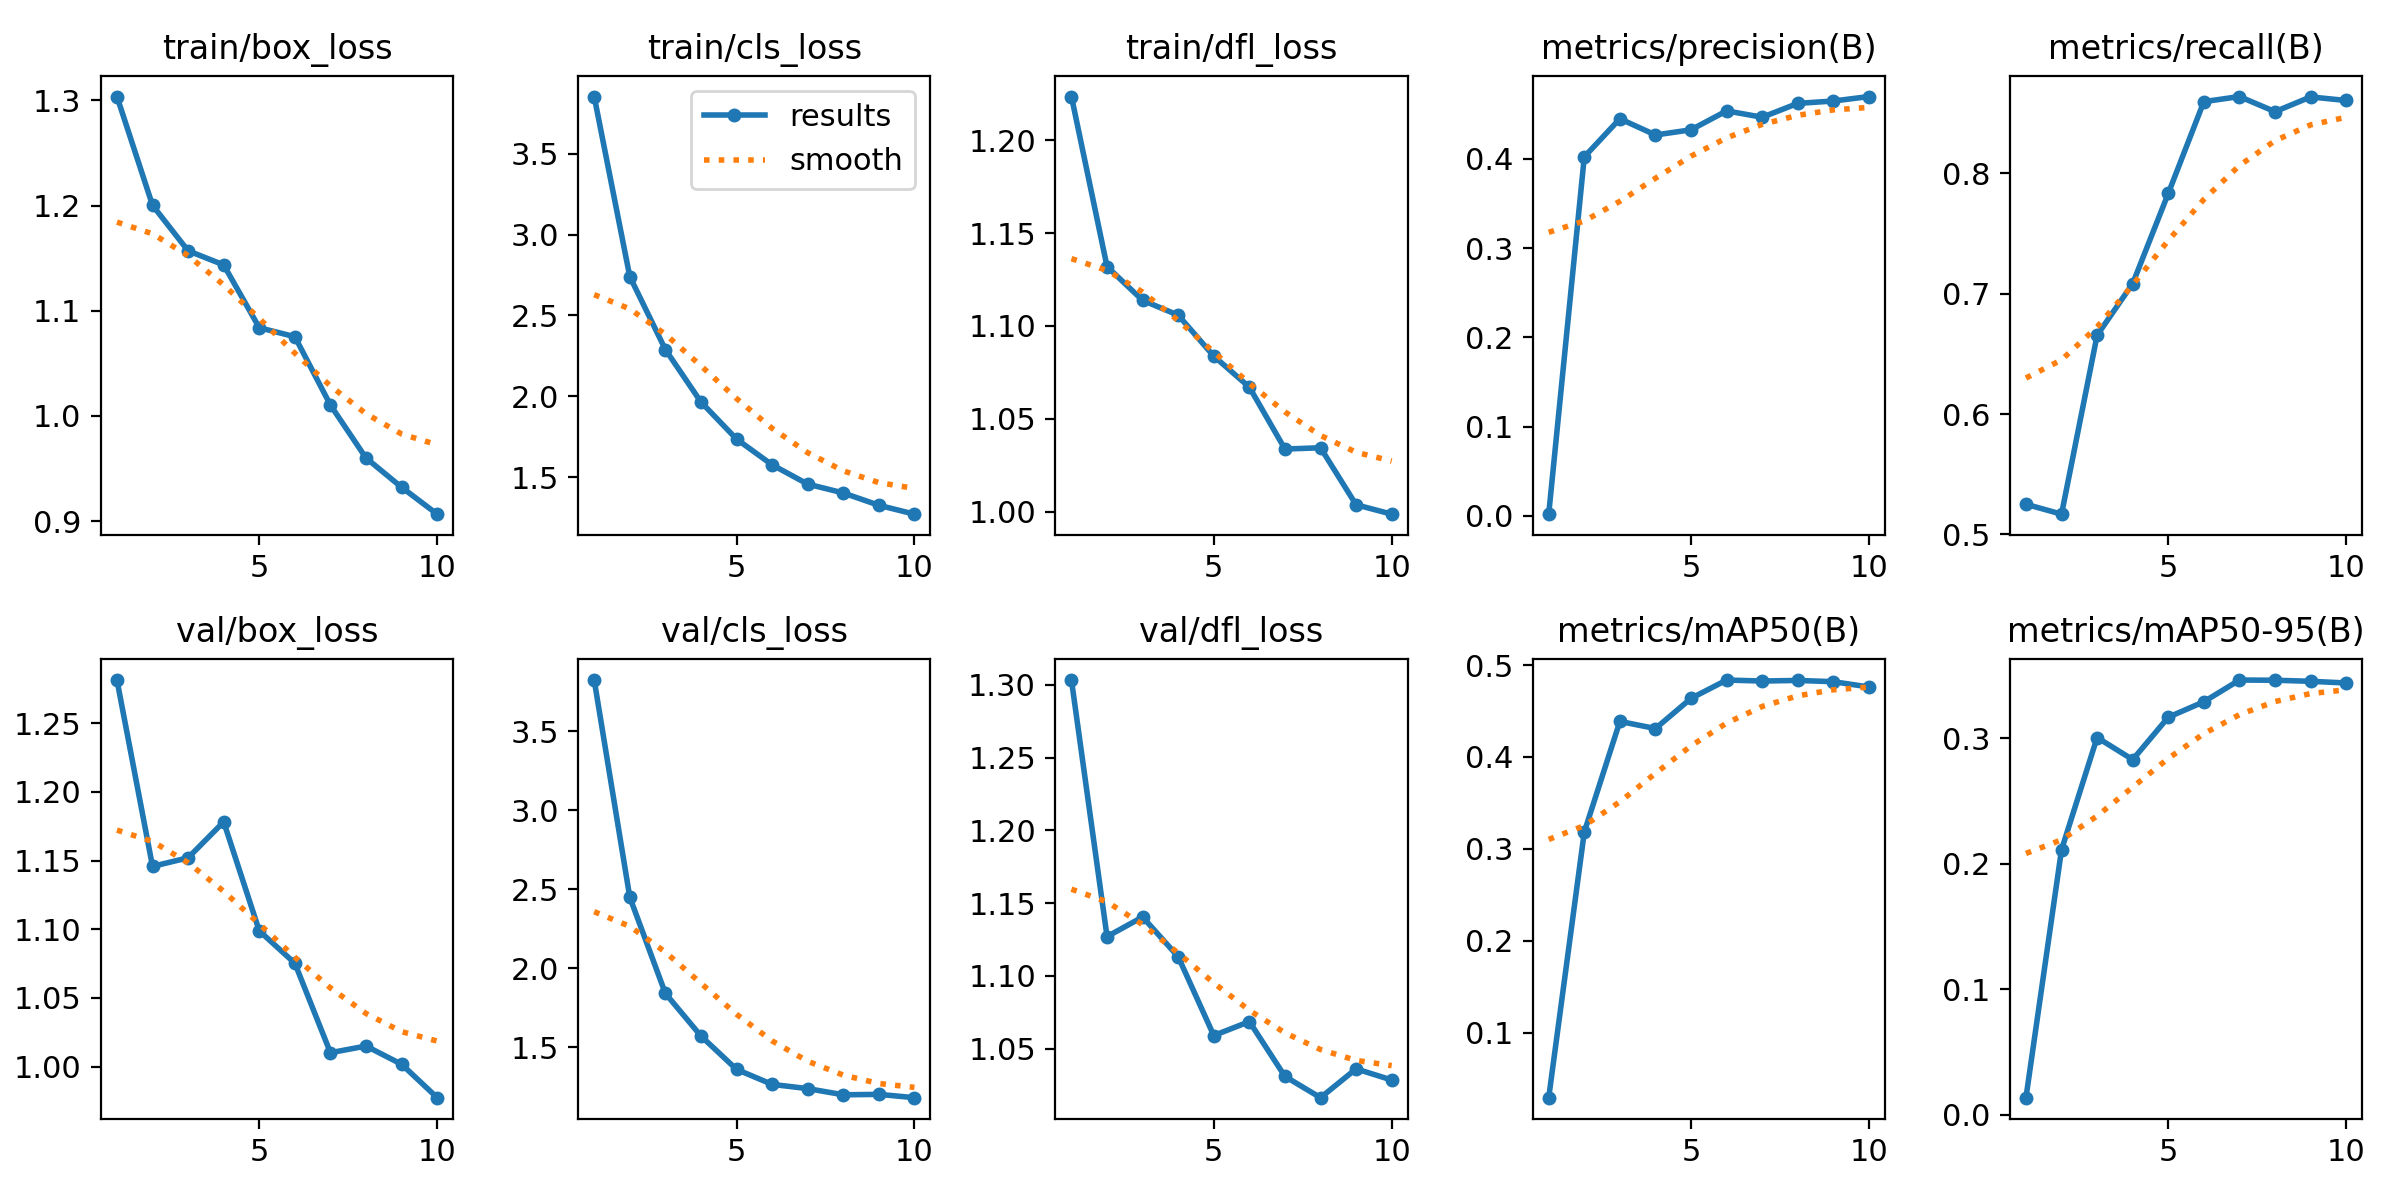

The table this chart was drawn from, first rows:
epoch, time, train/box_loss, train/cls_loss, train/dfl_loss, metrics/precision(B), metrics/recall(B), metrics/mAP50(B), metrics/mAP50-95(B), val/box_loss, val/cls_loss, val/dfl_loss, lr/pg0, lr/pg1, lr/pg2
1, 19.23, 1.304, 3.854, 1.224, 0.00185, 0.5251, 0.02923, 0.01379, 1.281, 3.824, 1.303, 0.0005457, 0.0005457, 0.0005457
2, 36.72, 1.2, 2.74, 1.132, 0.4022, 0.5169, 0.3183, 0.2112, 1.146, 2.45, 1.127, 0.0009924, 0.0009924, 0.0009924
3, 53.07, 1.157, 2.289, 1.114, 0.4449, 0.6655, 0.4387, 0.3005, 1.152, 1.842, 1.141, 0.001329, 0.001329, 0.001329
4, 69.09, 1.144, 1.964, 1.106, 0.4267, 0.7085, 0.431, 0.2829, 1.178, 1.572, 1.113, 0.001172, 0.001172, 0.001172
5, 85.46, 1.084, 1.735, 1.084, 0.4325, 0.7834, 0.4638, 0.3166, 1.099, 1.361, 1.059, 0.001007, 0.001007, 0.001007
6, 102.5, 1.075, 1.575, 1.067, 0.4537, 0.8596, 0.4837, 0.3289, 1.075, 1.266, 1.069, 0.0008418, 0.0008418, 0.0008418
7, 119.2, 1.01, 1.456, 1.034, 0.4466, 0.8639, 0.4827, 0.3462, 1.01, 1.239, 1.031, 0.0006768, 0.0006768, 0.0006768
8, 135.2, 0.96, 1.401, 1.034, 0.4621, 0.8513, 0.4833, 0.3461, 1.015, 1.2, 1.016, 0.0005118, 0.0005118, 0.0005118
9, 152.1, 0.9322, 1.325, 1.004, 0.4647, 0.8635, 0.4819, 0.3452, 1.002, 1.203, 1.036, 0.0003467, 0.0003467, 0.0003467
10, 168.9, 0.9066, 1.27, 0.9986, 0.4698, 0.8606, 0.4762, 0.3439, 0.9774, 1.182, 1.028, 0.0001817, 0.0001817, 0.0001817
